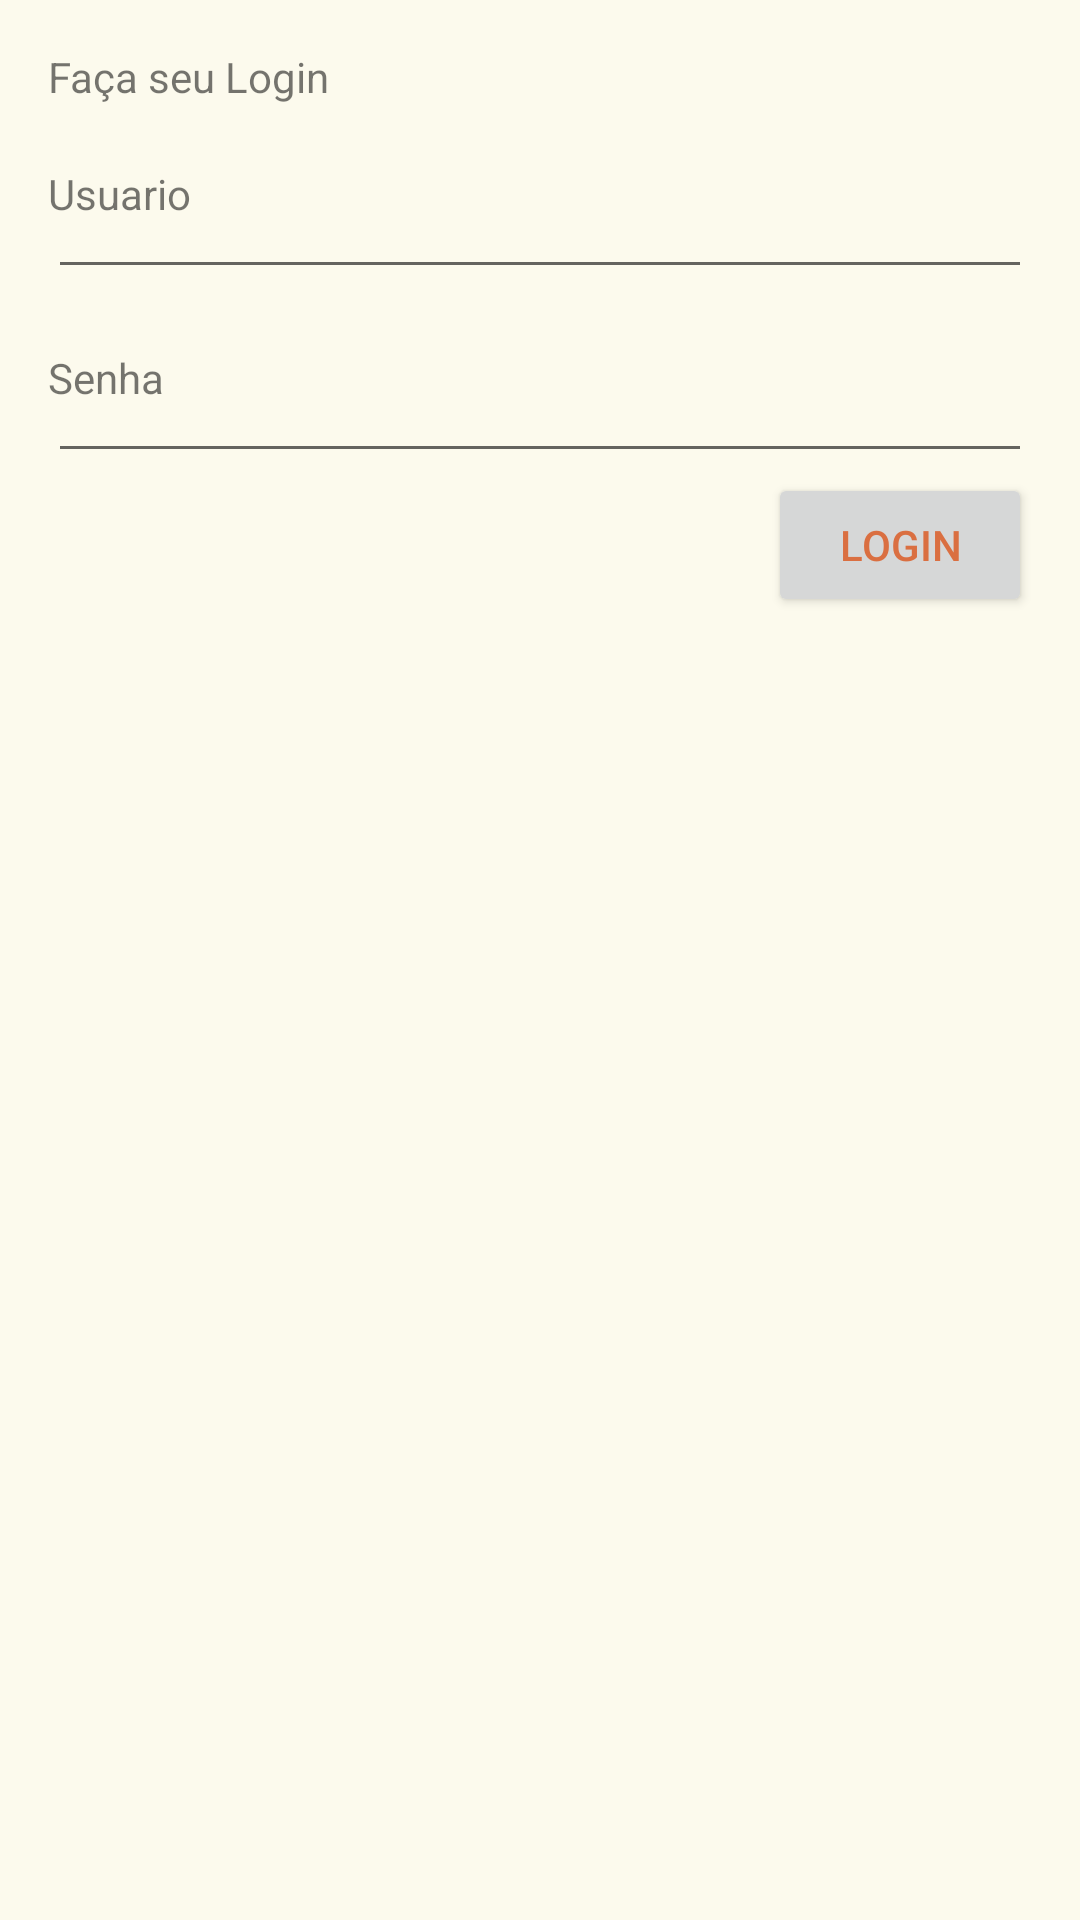

Produce the Android XML layout that renders to this screen, including the resource entries it uses.
<!-- AndroidManifest.xml: application theme AppTheme -->
<!-- res/layout/login_constraint.xml -->
<?xml version="1.0" encoding="utf-8"?>
<android.support.constraint.ConstraintLayout xmlns:android="http://schemas.android.com/apk/res/android"
    xmlns:app="http://schemas.android.com/apk/res-auto"
    xmlns:tools="http://schemas.android.com/tools"
    android:layout_width="match_parent" android:layout_height="match_parent"
    android:padding="16dp"
    android:id="@+id/relativeLayout">

    <TextView
        android:id="@+id/mensagemInicio"
        android:layout_width="match_parent"
        android:layout_height="wrap_content"
        android:text="@string/mensagem_login"
        app:layout_constraintTop_toTopOf="parent"
        app:layout_constraintStart_toStartOf="parent" />

    <TextView
        android:id="@+id/textoUsuario"
        android:layout_width="55dp"
        android:layout_height="wrap_content"
        android:text="Usuario"
        android:layout_marginTop="20dp"
        app:layout_constraintStart_toStartOf="parent"
        app:layout_constraintTop_toBottomOf="@id/mensagemInicio" />

    <EditText
        android:id="@+id/campoUsuario"
        android:layout_width="match_parent"
        android:layout_height="wrap_content"
        app:layout_constraintTop_toTopOf="@id/textoUsuario"
        app:layout_constraintLeft_toRightOf="@id/textoUsuario" />

    <TextView
        android:id="@+id/textoSenha"
        android:layout_width="55dp"
        android:layout_height="wrap_content"
        android:text="Senha"
        android:layout_marginTop="20dp"
        app:layout_constraintStart_toStartOf="parent"
        app:layout_constraintTop_toBottomOf="@id/campoUsuario" />

    <EditText
        android:id="@+id/campoSenha"
        android:layout_width="match_parent"
        android:layout_height="wrap_content"
        android:inputType="textPassword"
        app:layout_constraintTop_toTopOf="@id/textoSenha"
        app:layout_constraintLeft_toRightOf="@id/textoSenha" />

    <Button
        android:id="@+id/botaoLogin"
        android:layout_width="wrap_content"
        android:layout_height="wrap_content"
        android:text="Login"
        app:layout_constraintTop_toBottomOf="@id/campoSenha"
        app:layout_constraintRight_toRightOf="parent" />

    <ImageView
        android:id="@+id/imagemLogin"
        android:layout_width="match_parent"
        android:layout_height="wrap_content"
        android:src="@drawable/login_img"
        app:layout_constraintBottom_toBottomOf="parent"
        app:layout_constraintStart_toStartOf="parent"
        app:layout_constraintTop_toBottomOf="@id/botaoLogin"
        app:layout_constraintVertical_bias="0.368" />


</android.support.constraint.ConstraintLayout>
<!-- resources referenced by this layout -->
<resources>
  <string name="mensagem_login">Faça seu Login</string>
  <style name="AppTheme" parent="Theme.AppCompat.Light.DarkActionBar">
          
          <item name="colorPrimary">@color/colorPrimary</item>
          <item name="colorPrimaryDark">@color/colorPrimaryDark</item>
          <item name="colorAccent">@color/colorAccent</item>
          <item name="android:navigationBarColor">@color/colorNavigation</item>
          <item name="android:windowBackground">@color/colorWindow</item>
          <item name="android:textColorPrimary">@color/colorText</item>
      </style>
  <color name="colorPrimary">#ecd750</color>
  <color name="colorPrimaryDark">#edc75d</color>
  <color name="colorAccent">#da6f41</color>
  <color name="colorNavigation">#edc75d</color>
  <color name="colorWindow">#fcfaed</color>
  <color name="colorText">#da6f41</color>
</resources>
